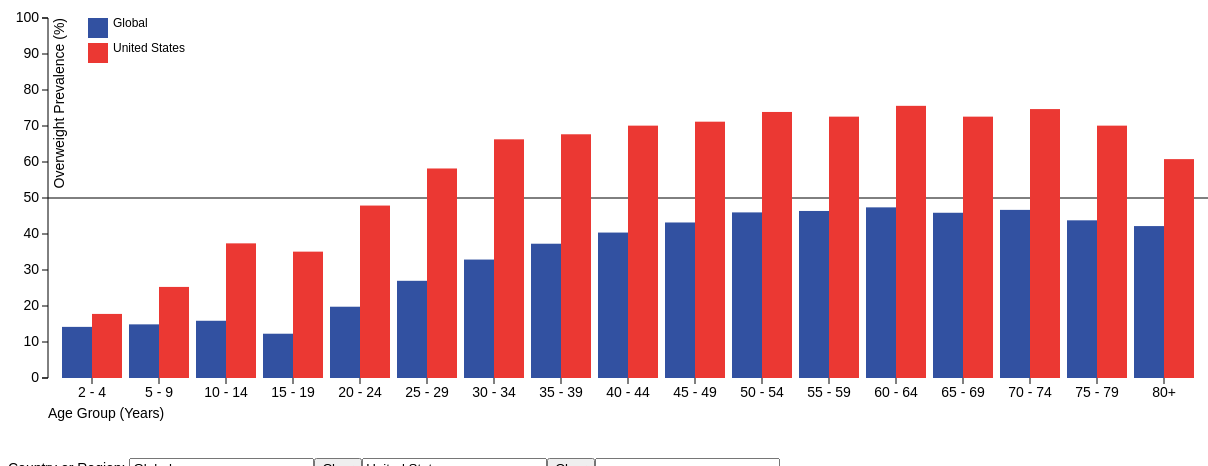
D3 v3 page, settled after 480 driven frames (8 s of simulated time); the page loaded 2 data file(s).


    var vizApp = new VizApp();

// ── js/graph.js
//graph.js
//handles updating and drawing of graph


var Graph = function(){
    var self = this;

    self.init();
}


Graph.prototype.init = function(){
    var self = this;

    self.width = 1200;
    self.height = 450;
    self.margins = {top:10, right:0, bottom:80, left:40};

    self.graph_width = self.width - self.margins.right - self.margins.left;
    self.graph_height = self.height - self.margins.top - self.margins.bottom;
    
    self.age_group_mapping = {
            34 : "2 - 4", 
            6 : "5 - 9",
            7 : "10 - 14",
            8 : "15 - 19",
            9 : "20 - 24",
            10: "25 - 29",
            11: "30 - 34",
            12: "35 - 39",
            13: "40 - 44",
            14: "45 - 49",
            15: "50 - 54",
            16: "55 - 59",
            17: "60 - 64",
            18: "65 - 69",
            19: "70 - 74",
            20: "75 - 79",
            21: "80+"};
    self.age_group_ids = [
            34, 
            6,
            7,
            8,
            9,
            10,
            11,
            12,
            13,
            14,
            15,
            16,
            17,
            18,
            19,
            20,
            21];

    self.svg = d3.select("#graph").append("svg")
        .attr("width", self.width)
        .attr("height", self.height)
        .append("g")
        .attr("transform", "translate(" + self.margins.left  + "," + self.margins.top  +")");

    self.svg.append("text")
        .attr("id", "loading")
        .attr("x", self.graph_width/2)
        .attr("y", self.graph_height/2 - 50)
        .text("Loading...");
		
	self.initGraph();
}

Graph.prototype.initGraph = function(){
    var self = this;

    self.xscAgeGroups = d3.scale.ordinal()
        .rangeRoundBands([0, self.graph_width], .1)
        .domain(self.age_group_ids);

    self.yscPrevalence = d3.scale.linear()
        .range([self.graph_height, 0])
        .domain([0, 100]);
    
    //initialize x axis
    var xAxis = d3.svg.axis()
        .scale(self.xscAgeGroups)
        .tickFormat(function(d){
            return self.age_group_mapping[d]
        })
        .orient("bottom");
    
    self.svg.append("g")
        .attr("class", "x axis")
        .attr("transform", "translate(0," + self.graph_height + ")")
        .call(xAxis)
        .append("text")
        .text("Age Group (Years)")
        .attr("transform", "translate(0,40)");

    //initialize y axis
    var yAxis = d3.svg.axis()
        .scale(self.yscPrevalence)
        .orient("left");
		
    self.svg.append("g")
        .attr("class", "y axis")
        .call(yAxis)
        .append("text")
        .attr("transform", "")
        .attr("transform", "translate(10,0),rotate(-90)")
        .attr("y", 6)
        .style("text-anchor", "end")
        .text("Overweight Prevalence (%)");

    //add a 50% line
    self.svg
        .append("line")
        .attr("x1", 0)
        .attr("y1", self.graph_height/2)
        .attr("x2", self.graph_width)
        .attr("y2", self.graph_height/2)
        .style("stroke","rgb(0,0,0)")
        .style("stroke-width","1");
    
}

Graph.prototype.createLegend = function(locations){
    var self = this;
    var legend = self.svg.selectAll(".legend")
        .data(locations.collection, function(d){return d.name});
	
    legend.transition()
        .duration(500)
        .attr("transform", function(d, i) { return "translate(0," + i * 25 + ")"; });
	
    var newLegends = legend.enter()
        .append("g")
        .attr("class", "legend")
        .style("font-size","12px")
        .attr("transform", function(d, i) { return "translate(0," + i * 25 + ")"; });

    newLegends.append("rect")
        .attr("x", self.margins.left)
        .attr("width", 20)
        .attr("height", 20)
        .style("fill", function(d){return d.color});
            
    newLegends.append("text")
        .attr("x", self.margins.left + 25)
        .attr("y", 9);
            
    newLegends.attr("opacity", "0")
        .transition()
        .duration(500)
        .attr("opacity", "1");
    
    legend
        .selectAll("text")
        .text(function(d) {return d.name; });
    
    legend.exit().remove();
}

Graph.prototype.updateGraph = function(data, locations){
    var self = this;

	
    self.xscGlobalRegion = d3.scale.ordinal()
        .domain(locations.collection.map(function(d){return d.id}))
        .rangeRoundBands([0, self.xscAgeGroups.rangeBand()]);
		
    var prevalences = self.svg.selectAll("rect.prevalences")
        .data(data, function(d){return d.location_id + "^" + d.age_group_id});

    prevalences.enter().append("rect")
        .attr("class", "prevalences")
        .attr("width", self.xscGlobalRegion.rangeBand())
        .attr('height', 0)
        .attr("x", function(d) { return self.xscAgeGroups(d.age_group_id) + self.xscGlobalRegion((d.location_id)); })
        .attr("y", self.graph_height)
        .style("fill", function(d) {return locations.getColor(d.location_id)})
        .append("svg:title")
        .text(function(d){return (d.mean * 100).toFixed(2) + "%"});

    prevalences.transition()
        .duration(500)
        .attr("width", self.xscGlobalRegion.rangeBand())
        .attr("height", function(d) { return self.graph_height - self.yscPrevalence(d.mean * 100); })
        .attr("x", function(d) { return self.xscAgeGroups(d.age_group_id) + self.xscGlobalRegion((d.location_id)); })
        .attr("y", function(d) { return self.yscPrevalence(d.mean * 100); })
   
    prevalences.exit().remove(); 
	
    self.createLegend(locations);
}

// ── js/locations.js
//locations.js
//Keeps track of currently selected location info
//including name, id, and color

var Locations = function(){
    var self = this;

    self.init();
}

Locations.prototype.init = function(){
    var self = this;

    self.collection = [];
    self.colors = ['purple', '#84C664','#EB3833','#3251A1' ];
}

Locations.prototype.addLocation = function(id, name){
    var self = this;
	
    var color = self.colors.pop();
    
    var location = new Location(id, name, color);
    self.collection.push(location);
}

Locations.prototype.changeLocation = function(id, name, index){
    var self = this;
    index = parseInt(index, 10);
    self.collection[index].id = parseInt(id, 10);
    self.collection[index].name = name;
}

Locations.prototype.removeLocation = function(index){
    var self = this;

    var color = self.collection.splice(index, 1)[0].color;
	
    self.colors.push(color);
}

Locations.prototype.size = function(){
    var self = this;
    return self.collection.length;
}

Locations.prototype.getColor = function(id){
    var self = this;
    
    for(var i = 0; i < self.collection.length; i++){
        if(self.collection[i].id == id){
                return self.collection[i].color;
        }
    }
    return "black";
}

Locations.prototype.hasLoc = function(id){
    var self = this;

    for(var i = 0; i < self.collection.length; i++){
        if(self.collection[i].id == id){
                return true;
        }
    }
    return false;
}

var Location = function(id, name, color){
    var self = this;

    self.id = parseInt(id, 10);
    self.name = name;
    self.color = color;
}

// ── js/vizapp.js
//viapp.js
//Handles page setup and data updating

var VizApp = function(){
    var self = this;

    self.init();
}


VizApp.prototype.init = function(){
    var self = this;

    self.data_full = [];
    self.data_filtered = [];
    self.location_mapping = {};
    self.locations = new Locations();
    self.graph = new Graph();
    self.MAX_LOCATIONS = 3;

    //load data	
    d3.csv("data/obesity_data_2013.csv", function(data){
        self.data_full = data;
 
        d3.csv("data/countries.csv", function(data){
            d3.select("#loading").style("opacity",0);    
            data.forEach(function(e,i){
                self.location_mapping[e.location_id] = e.location_name;
            });

            //initialize selection boxes
            self.initLocationSelector();
				
            //start with Global and US
            self.locations.addLocation(1, self.location_mapping[1]);
            self.locations.addLocation(102, self.location_mapping[102]);
            
            //update selection boxes, data, graph
            self.update();
        });
    });
}

VizApp.prototype.updateFilteredData = function(){
    var self = this;
	
    var location_ids = self.locations.collection.map(function(d){return d.id});

    //country is variable, everything else constant
    self.data_filtered = self.data_full.filter(function(row){
        return (row.age_group_id < 36 && row.metric == "overweight" && row.year == "2013" && location_ids.includes(parseInt(row.location_id, 10)) && row.sex_id == "3");
    });
};

VizApp.prototype.initLocationSelector = function(){
    var self = this;

    var locationsSource = [];
    
    Object.keys(self.location_mapping).forEach(function(e,i){
        locationsSource.push({label: self.location_mapping[e], value: e})
    });
    for(var i=0;i < self.MAX_LOCATIONS; i++){
        $("#selector").append(
            $("<input>",{
                pos: i,
                class: "select location" + i
            })
        );
        $("#selector").append(
            $("<input>",{
                class: "button location" + i,
                value: "Clear",
                type:  "button",
                onclick: "vizApp.clearLocation(" + i + ");"
            })
        );

        $("input.select.location" + i).autocomplete({
            source: locationsSource,
            select: function(evt, ui) {
                
                var index = parseInt(evt.target.attributes.pos.value);

                //check for duplicates
                if(self.locations.hasLoc(ui.item.value)){
                    alert("Duplicates are not allowed");
                    evt.preventDefault(); 
                    return;
                }
                if(index == self.locations.size()){
                    self.locations.addLocation(ui.item.value, self.location_mapping[ui.item.value]);
                }
                else{
                    self.locations.changeLocation(ui.item.value, self.location_mapping[ui.item.value], index);
                }
                self.update();
                $("input.select.location" + i).val(ui.item.label);
                evt.preventDefault();
            },
            focus: function(evt, ui){
                $("input.select.location" + i).val(ui.item.label);
                evt.preventDefault();
            }
        });
    }
    $("#selector").css("visibility", "visible"); 
}

VizApp.prototype.updateLocationSelector = function(){
    var self = this;
    var numLocations = self.locations.size();

    for(var i=0; i < numLocations; i++){
        $("input.select.location" + i).val(self.locations.collection[i].name);
        $("input.location" + i).show();
    }
    $("input.select.location" + numLocations).show();
    $("input.select.location" + numLocations).val("");
    $("input.button.location" + numLocations).hide();
    for(var i=numLocations+1; i < self.MAX_LOCATIONS;i++){
        $("input.location" + i).hide();
    }
}

VizApp.prototype.clearLocation = function(index){
    var self = this;

    self.locations.removeLocation(index);
    self.update();
}

VizApp.prototype.update = function(){
    var self = this;

    self.updateLocationSelector();
    self.updateFilteredData();
    self.graph.updateGraph(self.data_filtered, self.locations);
}


### data: data/obesity_data_2013.csv
location_id, location, location_name, year, age_group_id, age_group, age_start, age_end, sex_id, sex, unit, metric, measure, mean, lower, upper
160, AFG, Afghanistan, 2013, 34, 2 to 4 yrs, 2, 4, 1, male, pct, overweight, prevalence, 0.211, 0.146, 0.287
160, AFG, Afghanistan, 2013, 34, 2 to 4 yrs, 2, 4, 1, male, pct, obese, prevalence, 0.076, 0.049, 0.112
160, AFG, Afghanistan, 2013, 36, 2 to 19 yrs, age-standardized, 2, 19, 1, male, pct, overweight, prevalence, 0.185, 0.156, 0.216
160, AFG, Afghanistan, 2013, 36, 2 to 19 yrs, age-standardized, 2, 19, 1, male, pct, obese, prevalence, 0.068, 0.054, 0.083
160, AFG, Afghanistan, 2013, 6, 5 to 9 yrs, 5, 9, 1, male, pct, obese, prevalence, 0.069, 0.044, 0.102
160, AFG, Afghanistan, 2013, 6, 5 to 9 yrs, 5, 9, 1, male, pct, overweight, prevalence, 0.169, 0.118, 0.232
160, AFG, Afghanistan, 2013, 7, 10 to 14 yrs, 10, 14, 1, male, pct, overweight, prevalence, 0.207, 0.147, 0.279
160, AFG, Afghanistan, 2013, 7, 10 to 14 yrs, 10, 14, 1, male, pct, obese, prevalence, 0.066, 0.042, 0.097
160, AFG, Afghanistan, 2013, 8, 15 to 19 yrs, 15, 19, 1, male, pct, overweight, prevalence, 0.156, 0.106, 0.221
160, AFG, Afghanistan, 2013, 8, 15 to 19 yrs, 15, 19, 1, male, pct, obese, prevalence, 0.06, 0.039, 0.089
160, AFG, Afghanistan, 2013, 9, 20 to 24 yrs, 20, 24, 1, male, pct, overweight, prevalence, 0.265, 0.191, 0.347
160, AFG, Afghanistan, 2013, 9, 20 to 24 yrs, 20, 24, 1, male, pct, obese, prevalence, 0.087, 0.058, 0.126
160, AFG, Afghanistan, 2013, 38, 20+ yrs, age-standardized, 20, 100, 1, male, pct, obese, prevalence, 0.148, 0.132, 0.166
160, AFG, Afghanistan, 2013, 38, 20+ yrs, age-standardized, 20, 100, 1, male, pct, overweight, prevalence, 0.492, 0.465, 0.52
160, AFG, Afghanistan, 2013, 10, 25 to 29 yrs, 25, 29, 1, male, pct, obese, prevalence, 0.117, 0.079, 0.165
160, AFG, Afghanistan, 2013, 10, 25 to 29 yrs, 25, 29, 1, male, pct, overweight, prevalence, 0.375, 0.283, 0.471
160, AFG, Afghanistan, 2013, 11, 30 to 34 yrs, 30, 34, 1, male, pct, overweight, prevalence, 0.451, 0.354, 0.549
160, AFG, Afghanistan, 2013, 11, 30 to 34 yrs, 30, 34, 1, male, pct, obese, prevalence, 0.133, 0.088, 0.189
160, AFG, Afghanistan, 2013, 12, 35 to 39 yrs, 35, 39, 1, male, pct, overweight, prevalence, 0.511, 0.415, 0.616
160, AFG, Afghanistan, 2013, 12, 35 to 39 yrs, 35, 39, 1, male, pct, obese, prevalence, 0.151, 0.099, 0.218
160, AFG, Afghanistan, 2013, 13, 40 to 44 yrs, 40, 44, 1, male, pct, overweight, prevalence, 0.553, 0.454, 0.649
160, AFG, Afghanistan, 2013, 13, 40 to 44 yrs, 40, 44, 1, male, pct, obese, prevalence, 0.165, 0.109, 0.233
160, AFG, Afghanistan, 2013, 14, 45 to 49 yrs, 45, 49, 1, male, pct, obese, prevalence, 0.174, 0.116, 0.236
160, AFG, Afghanistan, 2013, 14, 45 to 49 yrs, 45, 49, 1, male, pct, overweight, prevalence, 0.573, 0.471, 0.669
160, AFG, Afghanistan, 2013, 15, 50 to 54 yrs, 50, 54, 1, male, pct, obese, prevalence, 0.181, 0.122, 0.257
160, AFG, Afghanistan, 2013, 15, 50 to 54 yrs, 50, 54, 1, male, pct, overweight, prevalence, 0.592, 0.49, 0.688
160, AFG, Afghanistan, 2013, 16, 55 to 59 yrs, 55, 59, 1, male, pct, overweight, prevalence, 0.605, 0.511, 0.7
160, AFG, Afghanistan, 2013, 16, 55 to 59 yrs, 55, 59, 1, male, pct, obese, prevalence, 0.185, 0.122, 0.258
160, AFG, Afghanistan, 2013, 17, 60 to 64 yrs, 60, 64, 1, male, pct, overweight, prevalence, 0.602, 0.505, 0.693
160, AFG, Afghanistan, 2013, 17, 60 to 64 yrs, 60, 64, 1, male, pct, obese, prevalence, 0.185, 0.126, 0.252
160, AFG, Afghanistan, 2013, 18, 65 to 69 yrs, 65, 69, 1, male, pct, overweight, prevalence, 0.576, 0.476, 0.671
160, AFG, Afghanistan, 2013, 18, 65 to 69 yrs, 65, 69, 1, male, pct, obese, prevalence, 0.172, 0.117, 0.246
160, AFG, Afghanistan, 2013, 19, 70 to 74 yrs, 70, 74, 1, male, pct, obese, prevalence, 0.162, 0.109, 0.224
160, AFG, Afghanistan, 2013, 19, 70 to 74 yrs, 70, 74, 1, male, pct, overweight, prevalence, 0.564, 0.464, 0.657
160, AFG, Afghanistan, 2013, 20, 75 to 79 yrs, 75, 79, 1, male, pct, obese, prevalence, 0.153, 0.104, 0.217
160, AFG, Afghanistan, 2013, 20, 75 to 79 yrs, 75, 79, 1, male, pct, overweight, prevalence, 0.537, 0.436, 0.634
160, AFG, Afghanistan, 2013, 21, 80+ yrs, 80, 100, 1, male, pct, overweight, prevalence, 0.459, 0.368, 0.56
160, AFG, Afghanistan, 2013, 21, 80+ yrs, 80, 100, 1, male, pct, obese, prevalence, 0.125, 0.082, 0.179
160, AFG, Afghanistan, 2013, 34, 2 to 4 yrs, 2, 4, 2, female, pct, obese, prevalence, 0.047, 0.029, 0.074
160, AFG, Afghanistan, 2013, 34, 2 to 4 yrs, 2, 4, 2, female, pct, overweight, prevalence, 0.18, 0.124, 0.251
160, AFG, Afghanistan, 2013, 36, 2 to 19 yrs, age-standardized, 2, 19, 2, female, pct, overweight, prevalence, 0.195, 0.164, 0.228
160, AFG, Afghanistan, 2013, 36, 2 to 19 yrs, age-standardized, 2, 19, 2, female, pct, obese, prevalence, 0.044, 0.035, 0.055
160, AFG, Afghanistan, 2013, 6, 5 to 9 yrs, 5, 9, 2, female, pct, obese, prevalence, 0.053, 0.033, 0.081
160, AFG, Afghanistan, 2013, 6, 5 to 9 yrs, 5, 9, 2, female, pct, overweight, prevalence, 0.215, 0.149, 0.292
160, AFG, Afghanistan, 2013, 7, 10 to 14 yrs, 10, 14, 2, female, pct, overweight, prevalence, 0.218, 0.157, 0.298
160, AFG, Afghanistan, 2013, 7, 10 to 14 yrs, 10, 14, 2, female, pct, obese, prevalence, 0.04, 0.025, 0.059
160, AFG, Afghanistan, 2013, 8, 15 to 19 yrs, 15, 19, 2, female, pct, overweight, prevalence, 0.163, 0.128, 0.203
160, AFG, Afghanistan, 2013, 8, 15 to 19 yrs, 15, 19, 2, female, pct, obese, prevalence, 0.036, 0.025, 0.05
160, AFG, Afghanistan, 2013, 9, 20 to 24 yrs, 20, 24, 2, female, pct, obese, prevalence, 0.045, 0.031, 0.062
160, AFG, Afghanistan, 2013, 9, 20 to 24 yrs, 20, 24, 2, female, pct, overweight, prevalence, 0.217, 0.169, 0.265
160, AFG, Afghanistan, 2013, 38, 20+ yrs, age-standardized, 20, 100, 2, female, pct, overweight, prevalence, 0.426, 0.405, 0.448
160, AFG, Afghanistan, 2013, 38, 20+ yrs, age-standardized, 20, 100, 2, female, pct, obese, prevalence, 0.138, 0.125, 0.153
160, AFG, Afghanistan, 2013, 10, 25 to 29 yrs, 25, 29, 2, female, pct, obese, prevalence, 0.068, 0.05, 0.091
… [head cut at 6 KiB]
### data: data/countries.csv
location_id, location, location_name
160, AFG, Afghanistan
168, AGO, Angola
43, ALB, Albania
74, AND, Andorra
156, ARE, United Arab Emirates
97, ARG, Argentina
33, ARM, Armenia
105, ATG, Antigua and Barbuda
71, AUS, Australia
75, AUT, Austria
34, AZE, Azerbaijan
175, BDI, Burundi
76, BEL, Belgium
200, BEN, Benin
201, BFA, Burkina Faso
161, BGD, Bangladesh
45, BGR, Bulgaria
140, BHR, Bahrain
106, BHS, The Bahamas
44, BIH, Bosnia and Herzegovina
57, BLR, Belarus
108, BLZ, Belize
121, BOL, Bolivia
135, BRA, Brazil
107, BRB, Barbados
66, BRN, Brunei
162, BTN, Bhutan
193, BWA, Botswana
169, CAF, Central African Republic
101, CAN, Canada
94, CHE, Switzerland
98, CHL, Chile
6, CHN, China
205, CIV, Cote d'Ivoire
202, CMR, Cameroon
171, COD, Democratic Republic of the Congo
170, COG, Congo
125, COL, Colombia
176, COM, Comoros
203, CPV, Cape Verde
126, CRI, Costa Rica
109, CUB, Cuba
77, CYP, Cyprus
47, CZE, Czech Republic
2, D0, Developing
3, D1, Developed
81, DEU, Germany
177, DJI, Djibouti
110, DMA, Dominica
78, DNK, Denmark
111, DOM, Dominican Republic
139, DZA, Algeria
122, ECU, Ecuador
141, EGY, Egypt
178, ERI, Eritrea
92, ESP, Spain
58, EST, Estonia
179, ETH, Ethiopia
79, FIN, Finland
22, FJI, Fiji
... 159 more rows